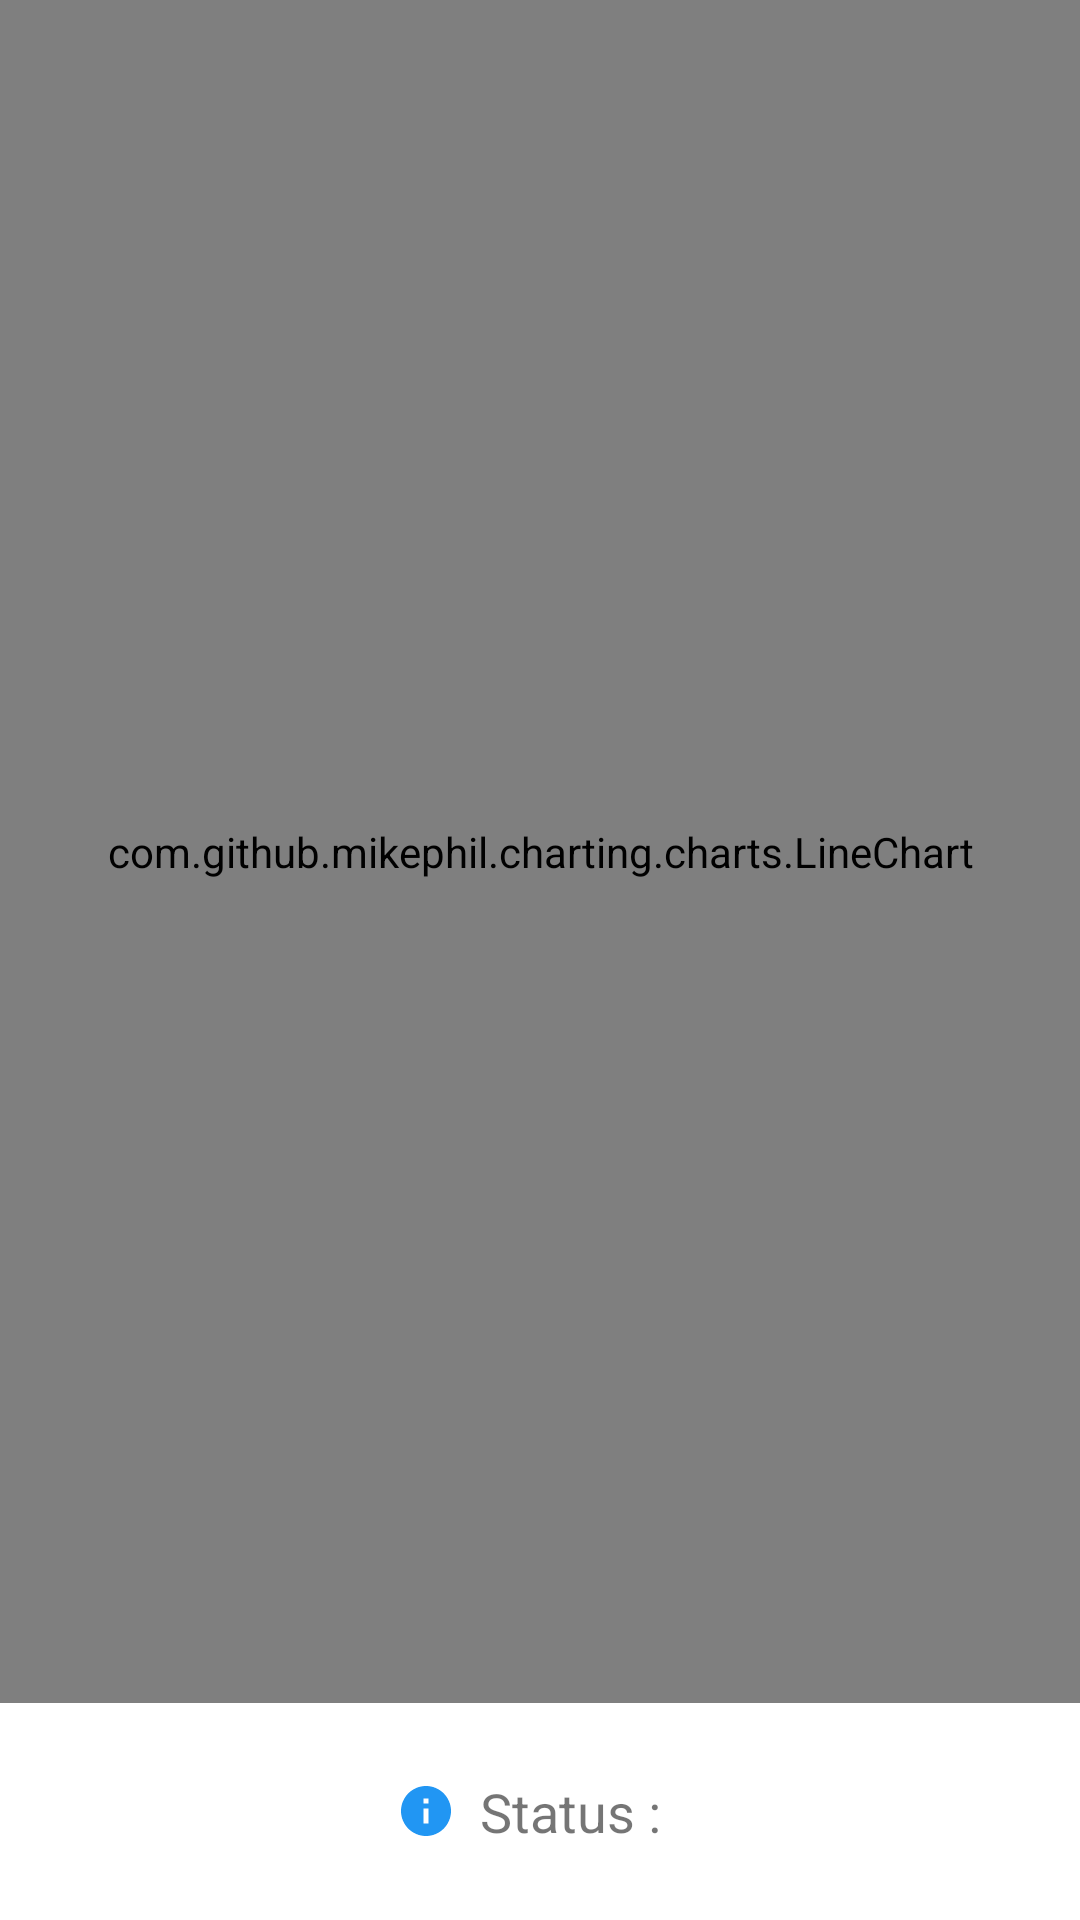

Android layout source for this screen:
<!-- AndroidManifest.xml: application theme splashScreenTheme -->
<!-- res/layout/fragment_graph.xml -->
<?xml version="1.0" encoding="utf-8"?>
<androidx.constraintlayout.widget.ConstraintLayout xmlns:android="http://schemas.android.com/apk/res/android"
    xmlns:app="http://schemas.android.com/apk/res-auto"
    xmlns:tools="http://schemas.android.com/tools"
    android:layout_width="match_parent"
    android:layout_height="match_parent"
    tools:context=".ui.main.graph.GraphFragment">

    <com.github.mikephil.charting.charts.LineChart
        android:id="@+id/line_chart"
        android:layout_width="0dp"
        android:layout_height="0dp"
        android:layout_marginBottom="24dp"
        app:layout_constraintBottom_toTopOf="@id/linear_status"
        app:layout_constraintEnd_toEndOf="parent"
        app:layout_constraintStart_toStartOf="parent"
        app:layout_constraintTop_toTopOf="parent" />

    <androidx.appcompat.widget.LinearLayoutCompat
        android:id="@+id/linear_status"
        android:layout_width="wrap_content"
        android:layout_height="wrap_content"
        android:layout_marginHorizontal="24dp"
        android:layout_marginBottom="24dp"
        android:gravity="center"
        android:orientation="horizontal"
        app:layout_constraintBottom_toBottomOf="parent"
        app:layout_constraintEnd_toEndOf="parent"
        app:layout_constraintStart_toStartOf="parent">

        <androidx.appcompat.widget.AppCompatImageView
            android:id="@+id/iv_info"
            android:layout_width="20dp"
            android:layout_height="20dp"
            android:layout_gravity="center_vertical"
            app:srcCompat="@drawable/ic_info_blue" />

        <androidx.appcompat.widget.AppCompatTextView
            android:id="@+id/tv_label_status"
            android:layout_width="wrap_content"
            android:layout_height="wrap_content"
            android:layout_marginStart="8dp"
            android:text="@string/label_status"
            android:textSize="18sp" />

        <androidx.appcompat.widget.AppCompatTextView
            android:id="@+id/tv_status"
            android:layout_width="wrap_content"
            android:layout_height="wrap_content"
            android:layout_marginStart="8dp"
            android:textSize="18sp"
            tools:text="BAHAYA" />

    </androidx.appcompat.widget.LinearLayoutCompat>

</androidx.constraintlayout.widget.ConstraintLayout>
<!-- resources referenced by this layout -->
<resources>
  <!-- drawable ic_info_blue (drawable) -->
  <vector xmlns:android="http://schemas.android.com/apk/res/android"
      android:width="24dp"
      android:height="24dp"
      android:tint="#2196F3"
      android:viewportWidth="24"
      android:viewportHeight="24">
      <path
          android:fillColor="@android:color/white"
          android:pathData="M12,2C6.48,2 2,6.48 2,12s4.48,10 10,10 10,-4.48 10,-10S17.52,2 12,2zM13,17h-2v-6h2v6zM13,9h-2L11,7h2v2z" />
  </vector>
  <string name="label_status">Status :</string>
  <style name="splashScreenTheme" parent="Theme.MaterialComponents.DayNight.NoActionBar">
          <item name="android:windowBackground">@drawable/splash_image</item>
          <item name="android:windowLightStatusBar" tools:targetApi="m">true</item>
          <item name="android:statusBarColor">@android:color/transparent</item>
          <item name="fontFamily">@font/open_sans_semibold</item>
      </style>
  <!-- drawable splash_image (drawable) -->
  <?xml version="1.0" encoding="utf-8"?>
  <layer-list xmlns:android="http://schemas.android.com/apk/res/android">
  
      <item android:drawable="@color/white"/>
  
      <item android:drawable="@drawable/floo_logo_250px" android:gravity="center"/>
  
  </layer-list>
  <color name="white">#FFFFFFFF</color>
  <!-- drawable floo_logo_250px: png bitmap (drawable-nodpi, 24384 bytes) -->
</resources>
